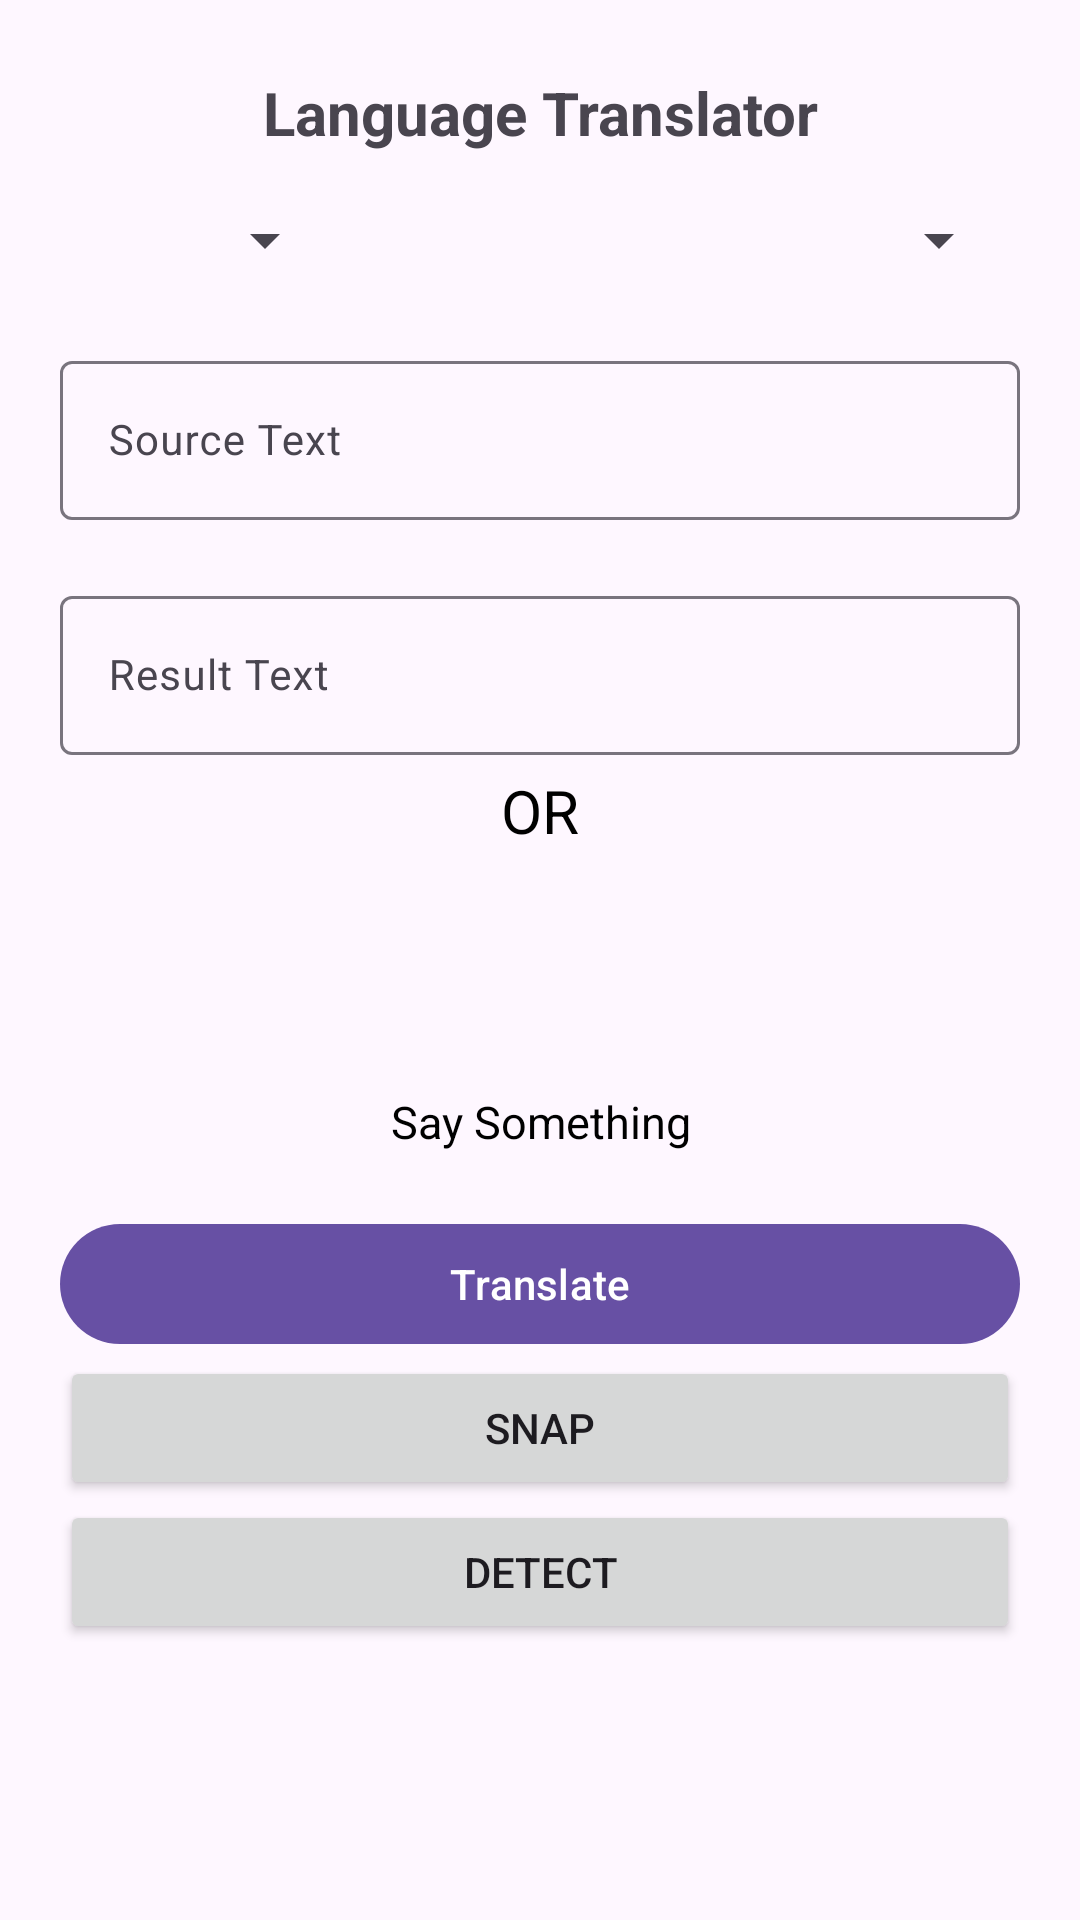

Write the Android layout XML for this screen, with the resource values it uses.
<!-- AndroidManifest.xml: application theme Theme.ProjectTranslatorApp -->
<!-- res/layout/activity_translate_page.xml -->
<?xml version="1.0" encoding="utf-8"?>
<LinearLayout xmlns:android="http://schemas.android.com/apk/res/android"
    xmlns:app="http://schemas.android.com/apk/res-auto"
    xmlns:tools="http://schemas.android.com/tools"
    android:id="@+id/main"
    android:orientation="vertical"
    android:layout_width="match_parent"
    android:layout_height="match_parent"
    tools:context=".MainActivity">

    <TextView
        android:id="@+id/textView"
        android:layout_width="match_parent"
        android:layout_height="wrap_content"
        android:text="Language Translator"
        android:textAlignment="center"
        android:layout_marginTop="20dp"
        android:textSize="20sp"
        android:gravity="center"
        android:textStyle="bold"
        android:padding="4dp" />

    <LinearLayout
        android:layout_width="match_parent"
        android:layout_height="wrap_content"
        android:orientation="horizontal"
        android:weightSum="3"
        android:layout_marginStart="20dp"
        android:layout_marginEnd="20dp"
        android:layout_marginTop="10dp">

        <Spinner
            android:layout_width="0dp"
            android:layout_height="wrap_content"
            android:layout_weight="1"
            android:id="@+id/idFromSpinner"
            android:padding="3dp"
            android:layout_margin="3dp"
            android:gravity="center" />

        <ImageView
            android:layout_width="0dp"
            android:layout_height="wrap_content"
            android:layout_gravity="center"
            android:layout_weight="1"
            android:layout_marginStart="20dp"
            android:layout_marginEnd="20dp"
            android:src="@drawable/baseline_swap_horiz_24"
            android:id="@+id/btnSwitch"
            app:tint="@color/black"
            android:contentDescription="Swap Icon to Swap Language" />

        <Spinner
            android:layout_width="0dp"
            android:layout_height="wrap_content"
            android:layout_weight="1"
            android:id="@+id/idToSpinner"
            android:padding="3dp"
            android:gravity="center"
            android:layout_margin="3dp" />
    </LinearLayout>

    <com.google.android.material.textfield.TextInputLayout
        android:layout_width="match_parent"
        android:layout_height="wrap_content"
        android:layout_marginStart="20dp"
        android:layout_marginEnd="20dp"
        android:layout_marginTop="20dp"
        style="@style/Widget.Material3.TextInputLayout.OutlinedBox">

        <com.google.android.material.textfield.TextInputEditText
            android:layout_width="match_parent"
            android:layout_height="wrap_content"
            android:id="@+id/idEdtSource"
            android:ems="10"
            android:hint="Source Text"
            android:inputType="textImeMultiLine|textMultiLine"
            android:textColor="@color/black"
            android:textSize="14sp" />
    </com.google.android.material.textfield.TextInputLayout>

    <com.google.android.material.textfield.TextInputLayout
        android:layout_width="match_parent"
        android:layout_height="wrap_content"
        android:layout_marginStart="20dp"
        android:layout_marginEnd="20dp"
        android:layout_marginTop="20dp"
        style="@style/Widget.Material3.TextInputLayout.OutlinedBox">

        <com.google.android.material.textfield.TextInputEditText
            android:layout_width="match_parent"
            android:layout_height="wrap_content"
            android:id="@+id/idTVTranslatedTV"
            android:ems="10"
            android:hint="Result Text"
            android:inputType="textImeMultiLine|textMultiLine"
            android:textColor="@color/black"
            android:textSize="14sp" />
    </com.google.android.material.textfield.TextInputLayout>

    <TextView
        android:layout_width="match_parent"
        android:layout_height="wrap_content"
        android:text="OR"
        android:textAllCaps="true"
        android:textColor="@color/black"
        android:textSize="20sp"
        android:textAlignment="center"
        android:layout_marginTop="5dp" />

    <ImageView
        android:layout_width="70dp"
        android:layout_height="70dp"
        android:layout_gravity="center"
        android:layout_marginTop="10dp"
        android:src="@drawable/baseline_mic_24"
        android:id="@+id/idIVMic"
        app:tint="@color/black"
        android:contentDescription="Mic Icon to Record Voice" />

    <TextView
        android:layout_width="match_parent"
        android:layout_height="wrap_content"
        android:text="Say Something"
        android:textAlignment="center"
        android:textColor="@color/black"
        android:textSize="15sp" />

    <com.google.android.material.button.MaterialButton
        android:layout_width="match_parent"
        android:layout_height="wrap_content"
        android:layout_marginStart="20dp"
        android:layout_marginEnd="20dp"
        android:layout_marginTop="20dp"
        android:id="@+id/btnTranslate"
        android:text="Translate"
        android:textAllCaps="false"
        style="?attr/materialButtonStyle" />
    <Button
        android:layout_width="match_parent"
        android:layout_height="wrap_content"
        android:id="@+id/snapbtn"
        android:layout_marginStart="20dp"
        android:layout_marginEnd="20dp"
        android:text="Snap"
        />

    <Button
        android:layout_width="match_parent"
        android:layout_height="wrap_content"
        android:id="@+id/detectbtn"
        android:layout_marginStart="20dp"
        android:layout_marginEnd="20dp"
        android:text="Detect"
        />

    <ImageView
        android:id="@+id/image"
        android:layout_width="150dp"
        android:layout_height="150dp"
        android:layout_marginStart="20dp"
        android:layout_marginEnd="20dp"
        android:layout_marginTop="29dp"
        android:layout_gravity="center"/>

</LinearLayout>
<!-- resources referenced by this layout -->
<resources>
  <style name="Theme.ProjectTranslatorApp" parent="Theme.Material3.DayNight.NoActionBar">
          
          
      </style>
  <!-- not gathered from this repository: default colours our renderer supplied (Android Studio template values) -->
  <color name="black">#FF000000</color>
</resources>
